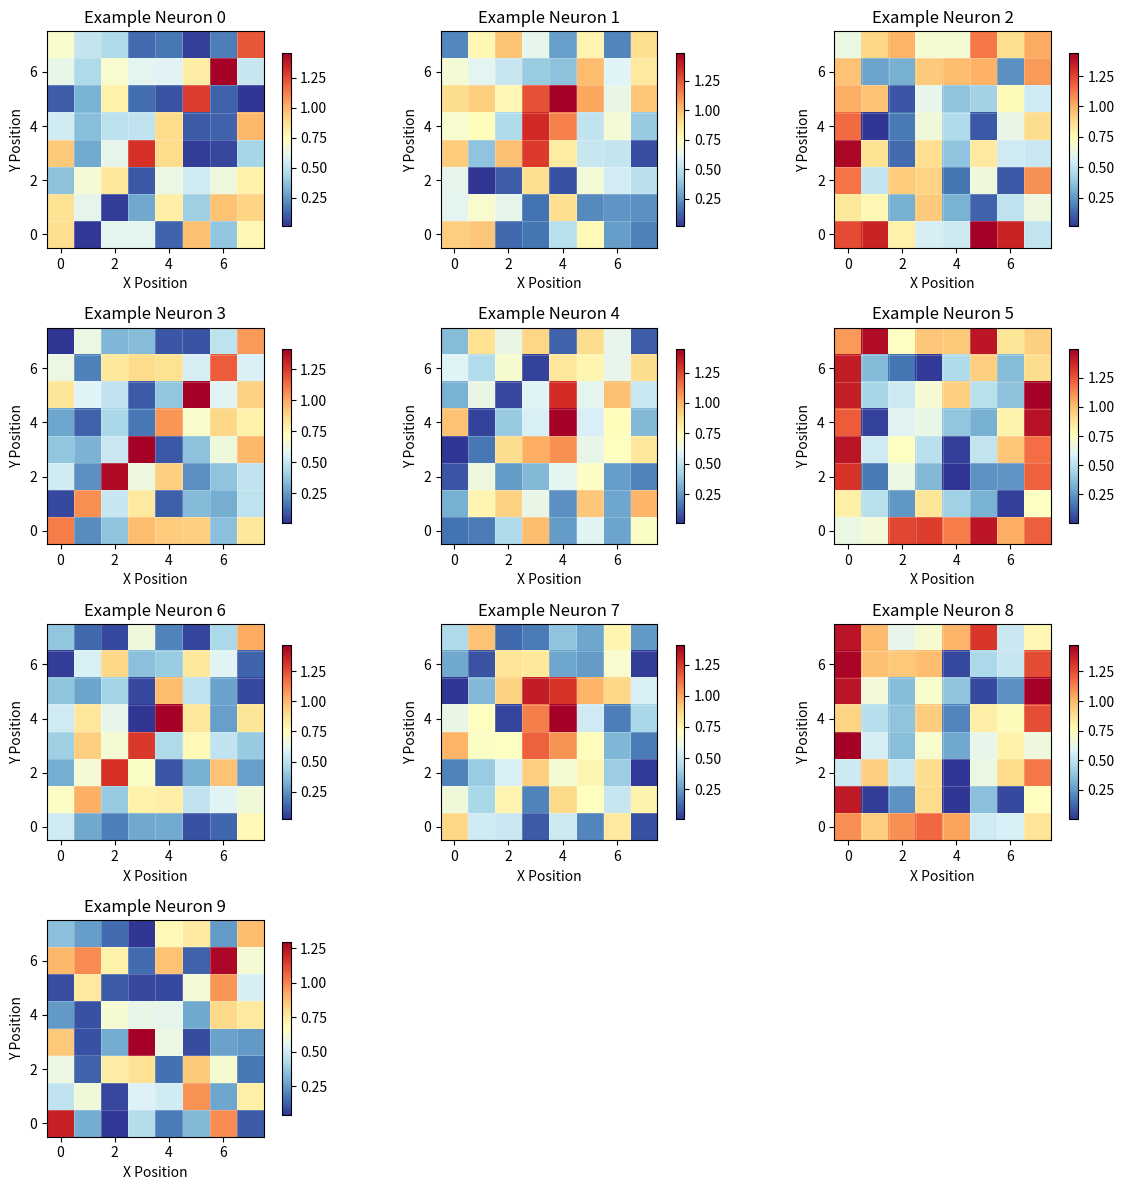
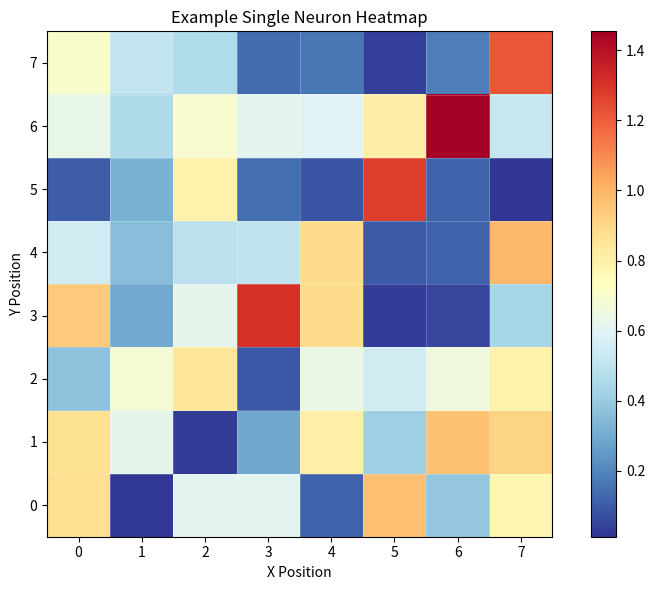

Write Python code to recreate these figures, in order.
import numpy as np
import matplotlib.pyplot as plt
import seaborn as sns
from typing import Optional, Tuple, Union, Dict
import math
import matplotlib.patches as patches

def plot_neuron_heatmaps(
    activations: np.ndarray,
    neuron_indices: Optional[Union[int, list]] = None,
    grid_size: Optional[int] = None,
    maze_data: Optional[Dict] = None,
    figsize: Optional[Tuple[int, int]] = None,
    cols: int = 4,
    cmap: str = 'RdYlBu_r',
    save_path: Optional[str] = None,
    title_prefix: str = "Neuron",
    show_colorbar: bool = True,
    individual_cbar: bool = True,
    vmin: Optional[float] = None,
    vmax: Optional[float] = None
) -> plt.Figure:
    """
    Plot heatmaps for neuron activations on a grid world.
    
    Args:
        activations (np.ndarray): Matrix of shape (n**2, y) where n is grid size and y is number of neurons
        neuron_indices (int or list, optional): Which neurons to plot. If None, plots all neurons.
        grid_size (int, optional): Size of the grid (n). If None, inferred from activations.shape[0]
        maze_data (dict, optional): Maze data containing adjacency matrix
        figsize (tuple, optional): Figure size. If None, automatically determined.
        cols (int): Number of columns in the subplot grid
        cmap (str): Colormap to use for heatmaps
        save_path (str, optional): Path to save the figure
        title_prefix (str): Prefix for subplot titles
        show_colorbar (bool): Whether to show colorbar for each heatmap
        individual_cbar (bool): If True, each heatmap uses its own color scale.
        vmin, vmax (float, optional): Min and max values for color scale. If None, uses data range.
    
    Returns:
        plt.Figure: The matplotlib figure object
    """
    
    # Validate input
    if not isinstance(activations, np.ndarray) or len(activations.shape) != 2:
        raise ValueError("activations must be a 2D numpy array of shape (n**2, y)")
    
    n_positions, n_neurons = activations.shape
    
    # Infer grid size if not provided
    if grid_size is None:
        grid_size = int(np.sqrt(n_positions))
        if grid_size * grid_size != n_positions:
            raise ValueError(f"Cannot infer grid size: {n_positions} is not a perfect square")
    else:
        if grid_size * grid_size != n_positions:
            raise ValueError(f"Grid size {grid_size} doesn't match activations shape: {grid_size}**2 != {n_positions}")
    
    # Determine which neurons to plot
    if neuron_indices is None:
        neuron_indices = list(range(n_neurons))
    elif isinstance(neuron_indices, int):
        neuron_indices = [neuron_indices]
    
    # Validate neuron indices
    for idx in neuron_indices:
        if idx < 0 or idx >= n_neurons:
            raise ValueError(f"Neuron index {idx} is out of range [0, {n_neurons-1}]")
    
    n_plots = len(neuron_indices)
    
    # Calculate subplot layout
    rows = math.ceil(n_plots / cols)
    
    # Set figure size if not provided
    if figsize is None:
        figsize = (cols * 4, rows * 3)
    
    # Create figure and subplots
    fig, axes = plt.subplots(rows, cols, figsize=figsize)
    
    # Handle different subplot configurations
    if rows == 1 and cols == 1:
        # Single subplot
        axes = [axes]
    elif rows == 1 or cols == 1:
        # Single row or single column - ensure it's a list
        if not hasattr(axes, '__len__'):
            axes = [axes]
        elif not isinstance(axes, list):
            axes = list(axes)
    else:
        # Multiple rows and columns - flatten the array
        axes = axes.flatten()
    
    # Determine global color scale if not using individual ones
    if not individual_cbar:
        if vmin is None or vmax is None:
            selected_activations = activations[:, neuron_indices]
            if vmin is None:
                vmin = np.nanmin(selected_activations)
            if vmax is None:
                vmax = np.nanmax(selected_activations)
    
    # Plot each neuron
    for i, neuron_idx in enumerate(neuron_indices):
        ax = axes[i]
        
        # Reshape activations to grid
        neuron_activations = activations[:, neuron_idx].reshape(grid_size, grid_size)
        
        current_vmin, current_vmax = vmin, vmax
        if individual_cbar:
            current_vmin, current_vmax = np.nanmin(neuron_activations), np.nanmax(neuron_activations)
            if current_vmin == current_vmax: # Avoid error with flat data
                current_vmin -= 1
                current_vmax += 1

        # Create heatmap
        im = ax.imshow(
            neuron_activations,
            cmap=cmap,
            vmin=current_vmin,
            vmax=current_vmax,
            origin='lower',
            interpolation='nearest',
            extent=(-0.5, grid_size - 0.5, -0.5, grid_size - 0.5)
        )
        
        # Add maze walls if data is provided
        if maze_data is not None:
            adj_matrix = np.array(maze_data['adjacency_matrix'])
            wall_color = '#2C3E50'
            wall_lw = 5  if grid_size <= 24 else 1 # Increased wall thickness

            for r in range(grid_size):
                for c in range(grid_size):
                    node_id = r * grid_size + c
                    if c < grid_size - 1:
                        neighbor_id = r * grid_size + (c + 1)
                        if adj_matrix[node_id, neighbor_id] == 0:
                            ax.plot([c + 0.5, c + 0.5], [r - 0.5, r + 0.5], color=wall_color, linewidth=wall_lw)
                    if r < grid_size - 1:
                        neighbor_id = (r + 1) * grid_size + c
                        if adj_matrix[node_id, neighbor_id] == 0:
                            ax.plot([c - 0.5, c + 0.5], [r + 0.5, r + 0.5], color=wall_color, linewidth=wall_lw)
            
            # Draw outer border
            ax.add_patch(patches.Rectangle((-0.5, -0.5), grid_size, grid_size,
                                           fill=False, edgecolor=wall_color, lw=wall_lw))
        
        # Add colorbar if requested
        if show_colorbar:
            plt.colorbar(im, ax=ax, shrink=0.8)
        
        # Set title and labels
        ax.set_title(f"{title_prefix} {neuron_idx}")

        if maze_data is not None:
            ax.set_xticks(np.arange(grid_size))
            ax.set_yticks(np.arange(grid_size))
            ax.set_xticklabels(np.arange(grid_size))
            ax.set_yticklabels(np.arange(grid_size))
            ax.tick_params(labelsize=8)
            ax.set_xlabel("Column")
            ax.set_ylabel("Row")
            ax.set_aspect('equal')
        else:
            ax.set_xlabel("X Position")
            ax.set_ylabel("Y Position")
            # Add grid lines for better visualization
            ax.set_xticks(np.arange(-0.5, grid_size, 1), minor=True)
            ax.set_yticks(np.arange(-0.5, grid_size, 1), minor=True)
            ax.grid(which="minor", color="white", linestyle='-', linewidth=0.5, alpha=0.3)
            ax.tick_params(which="minor", size=0)
    
    # Hide unused subplots
    for i in range(n_plots, len(axes)):
        axes[i].set_visible(False)
    
    # Adjust layout
    plt.tight_layout()
    
    # Save if requested
    if save_path:
        plt.savefig(save_path, dpi=300, bbox_inches='tight')
        print(f"Heatmaps saved to {save_path}")
    
    return fig

def plot_single_neuron_heatmap(
    activations: np.ndarray,
    neuron_idx: int,
    grid_size: Optional[int] = None,
    maze_data: Optional[Dict] = None,
    figsize: Tuple[int, int] = (8, 6),
    cmap: str = 'RdYlBu_r',
    title: Optional[str] = None,
    save_path: Optional[str] = None
) -> plt.Figure:
    """
    Plot a heatmap for a single neuron's activations.
    
    Args:
        activations (np.ndarray): Matrix of shape (n**2, y)
        neuron_idx (int): Index of the neuron to plot
        grid_size (int, optional): Size of the grid
        maze_data (dict, optional): Maze data containing adjacency matrix
        figsize (tuple): Figure size
        cmap (str): Colormap to use
        title (str, optional): Custom title for the plot
        save_path (str, optional): Path to save the figure
    
    Returns:
        plt.Figure: The matplotlib figure object
    """
    
    n_positions, n_neurons = activations.shape
    
    if neuron_idx < 0 or neuron_idx >= n_neurons:
        raise ValueError(f"Neuron index {neuron_idx} is out of range [0, {n_neurons-1}]")
    
    # Infer grid size if not provided
    if grid_size is None:
        grid_size = int(np.sqrt(n_positions))
        if grid_size * grid_size != n_positions:
            raise ValueError(f"Cannot infer grid size: {n_positions} is not a perfect square")
    
    # Reshape activations to grid
    neuron_activations = activations[:, neuron_idx].reshape(grid_size, grid_size)
    
    # Create figure
    fig, ax = plt.subplots(1, 1, figsize=figsize)
    
    # Create heatmap
    im = ax.imshow(
        neuron_activations,
        cmap=cmap,
        origin='lower',
        interpolation='nearest',
        extent=(-0.5, grid_size - 0.5, -0.5, grid_size - 0.5)
    )
    
    # Add maze walls if data is provided
    if maze_data is not None:
        adj_matrix = np.array(maze_data['adjacency_matrix'])
        wall_color = '#2C3E50'
        wall_lw = 5  if grid_size <= 24 else 1 # Increased wall thickness

        for r in range(grid_size):
            for c in range(grid_size):
                node_id = r * grid_size + c
                if c < grid_size - 1:
                    neighbor_id = r * grid_size + (c + 1)
                    if adj_matrix[node_id, neighbor_id] == 0:
                        ax.plot([c + 0.5, c + 0.5], [r - 0.5, r + 0.5], color=wall_color, linewidth=wall_lw)
                if r < grid_size - 1:
                    neighbor_id = (r + 1) * grid_size + c
                    if adj_matrix[node_id, neighbor_id] == 0:
                        ax.plot([c - 0.5, c + 0.5], [r + 0.5, r + 0.5], color=wall_color, linewidth=wall_lw)
        
        # Draw outer border
        ax.add_patch(patches.Rectangle((-0.5, -0.5), grid_size, grid_size,
                                        fill=False, edgecolor=wall_color, lw=wall_lw))

    # Add colorbar
    plt.colorbar(im, ax=ax)
    
    # Set title and labels
    if title is None:
        title = f"Neuron {neuron_idx} Activation Heatmap"
    ax.set_title(title)

    if maze_data is not None:
        ax.set_xticks(np.arange(grid_size))
        ax.set_yticks(np.arange(grid_size))
        ax.set_xticklabels(np.arange(grid_size))
        ax.set_yticklabels(np.arange(grid_size))
        ax.set_xlabel("Column")
        ax.set_ylabel("Row")
        ax.set_aspect('equal')
    else:
        ax.set_xlabel("X Position")
        ax.set_ylabel("Y Position")
        # Add grid lines
        ax.set_xticks(np.arange(-0.5, grid_size, 1), minor=True)
        ax.set_yticks(np.arange(-0.5, grid_size, 1), minor=True)
        ax.grid(which="minor", color="white", linestyle='-', linewidth=0.5, alpha=0.3)
        ax.tick_params(which="minor", size=0)
    
    # Adjust layout
    plt.tight_layout()
    
    # Save if requested
    if save_path:
        plt.savefig(save_path, dpi=300, bbox_inches='tight')
        print(f"Heatmap saved to {save_path}")
    
    return fig

# Example usage function
def example_usage():
    """
    Example of how to use the neuron heatmap visualization functions.
    """
    # Create example data: 8x8 grid (64 positions) with 10 neurons
    grid_size = 8
    n_positions = grid_size * grid_size
    n_neurons = 10
    
    # Generate some example activation data
    np.random.seed(42)
    activations = np.random.rand(n_positions, n_neurons)
    
    # Add some structured patterns to make it more interesting
    for i in range(n_neurons):
        # Create different patterns for different neurons
        pattern = np.zeros((grid_size, grid_size))
        
        if i % 3 == 0:
            # Diagonal pattern
            np.fill_diagonal(pattern, 1.0)
        elif i % 3 == 1:
            # Center hotspot
            center = grid_size // 2
            pattern[center-1:center+2, center-1:center+2] = 1.0
        else:
            # Edge pattern
            pattern[0, :] = 1.0
            pattern[-1, :] = 1.0
            pattern[:, 0] = 1.0
            pattern[:, -1] = 1.0
        
        # Add to random baseline
        activations[:, i] += pattern.flatten() * 0.5
    
    # Plot all neurons
    fig1 = plot_neuron_heatmaps(
        activations,
        cols=3,
        title_prefix="Example Neuron",
        cmap='RdYlBu_r'
    )
    plt.show()
    
    # Plot a single neuron
    fig2 = plot_single_neuron_heatmap(
        activations,
        neuron_idx=0,
        title="Example Single Neuron Heatmap"
    )
    plt.show()

if __name__ == "__main__":
    example_usage() 